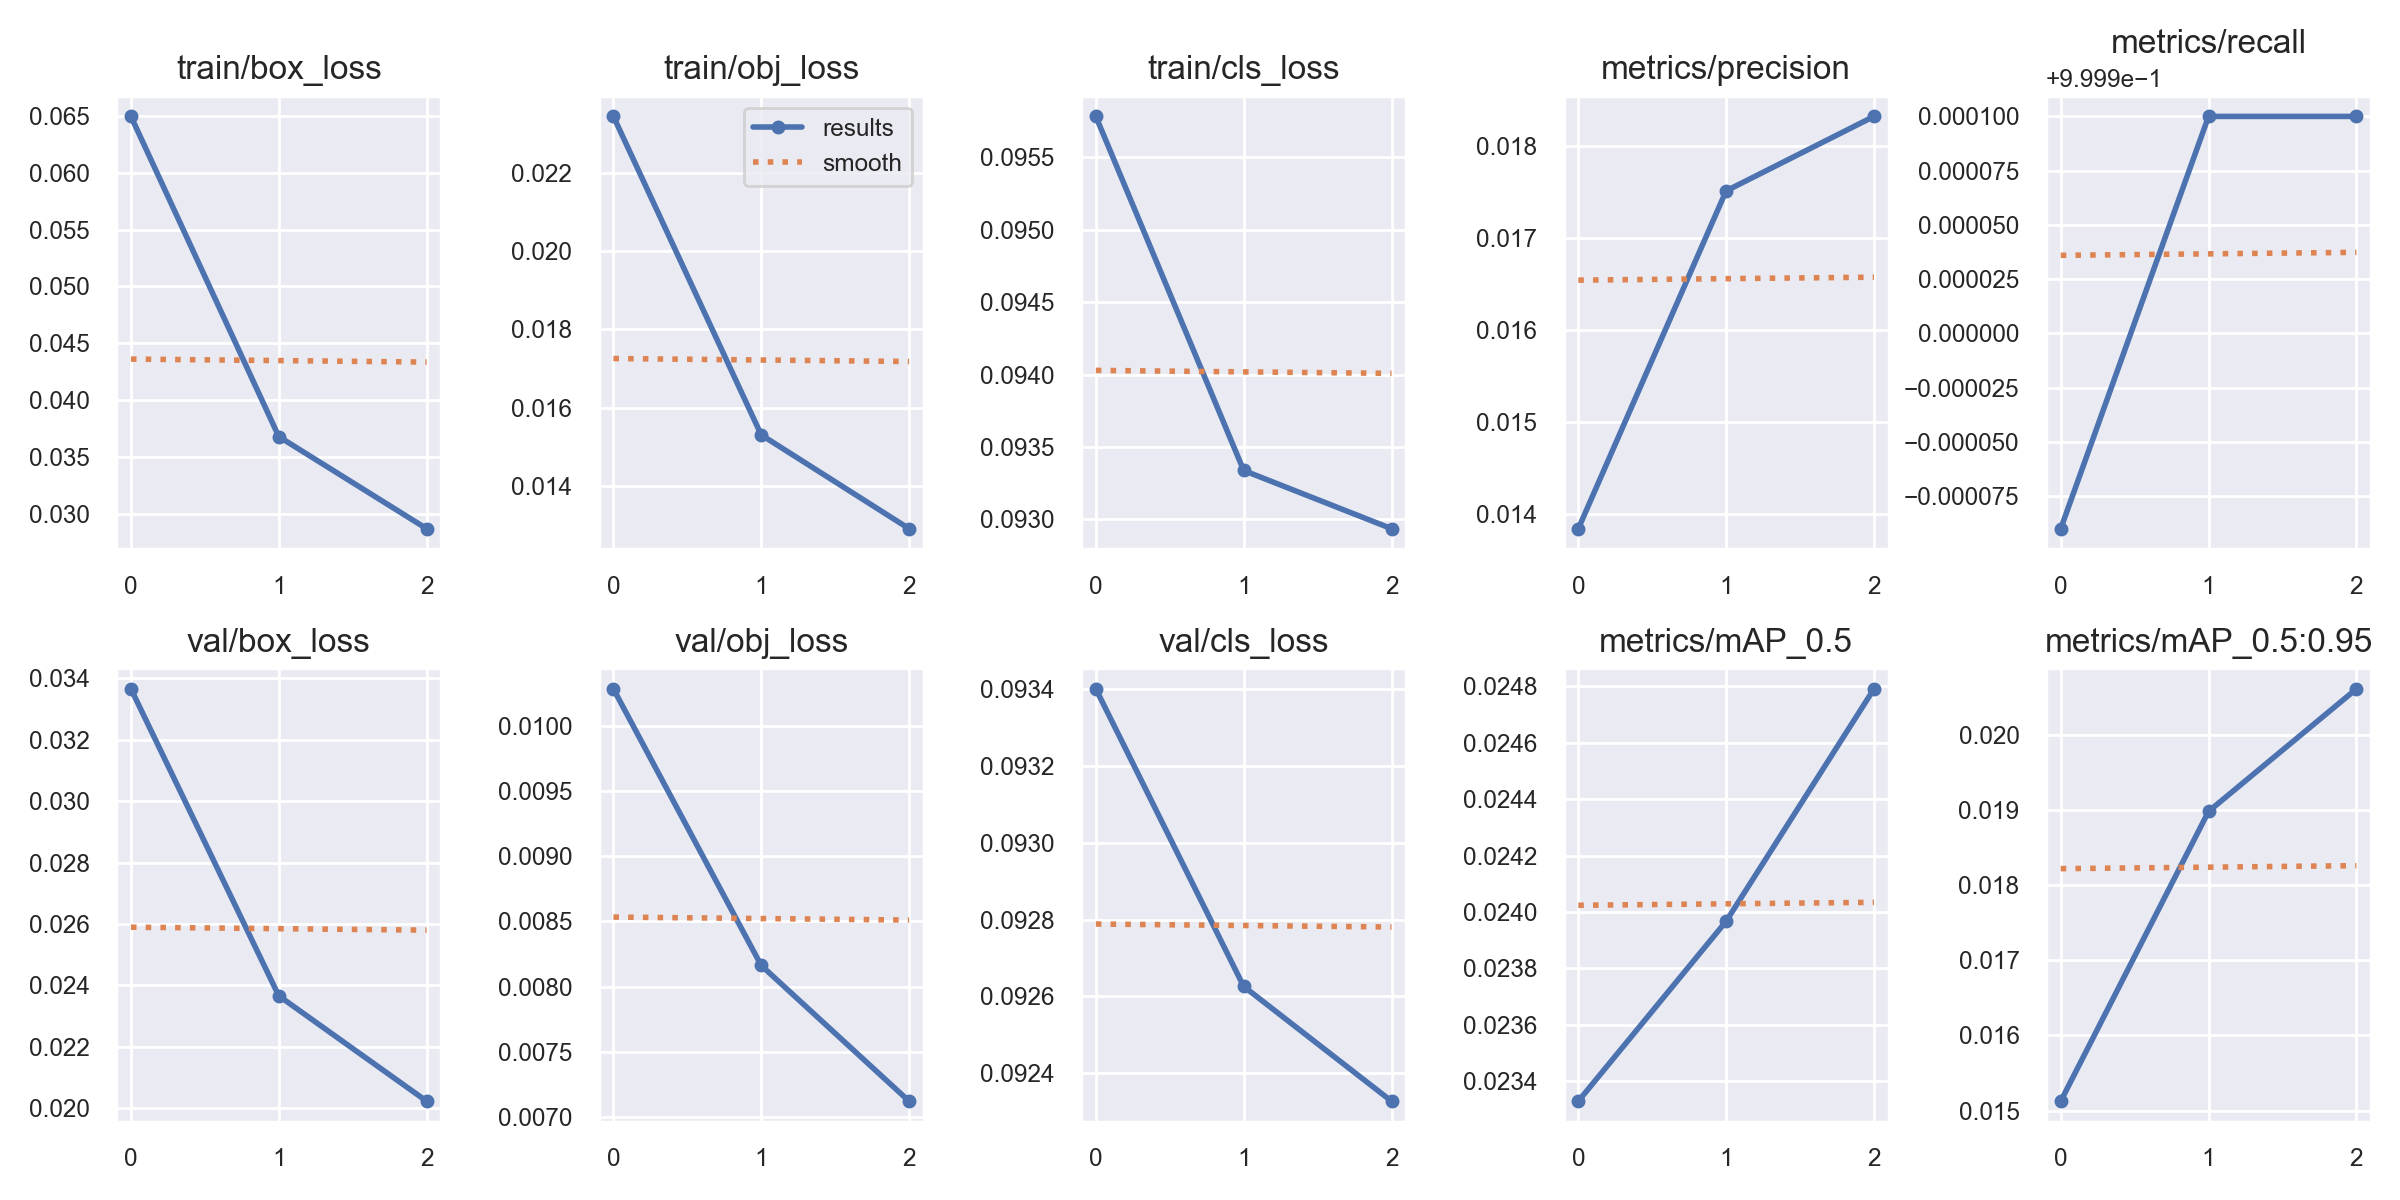

Source data for this figure (header and first rows):
epoch, train/box_loss, train/obj_loss, train/cls_loss, metrics/precision, metrics/recall, metrics/mAP_0.5, metrics/mAP_0.5:0.95, val/box_loss, val/obj_loss, val/cls_loss, x/lr0, x/lr1, x/lr2
0, 0.06495, 0.02345, 0.09578, 0.01384, 0.9998, 0.02333, 0.01512, 0.03366, 0.01028, 0.0934, 0.07002, 0.003331, 0.003331
1, 0.03679, 0.0153, 0.09334, 0.01751, 1, 0.02397, 0.01899, 0.02365, 0.008162, 0.09263, 0.03782, 0.004465, 0.004465
2, 0.02869, 0.0129, 0.09294, 0.01832, 1, 0.02479, 0.02062, 0.02022, 0.00712, 0.09233, 0.003424, 0.003399, 0.003399
